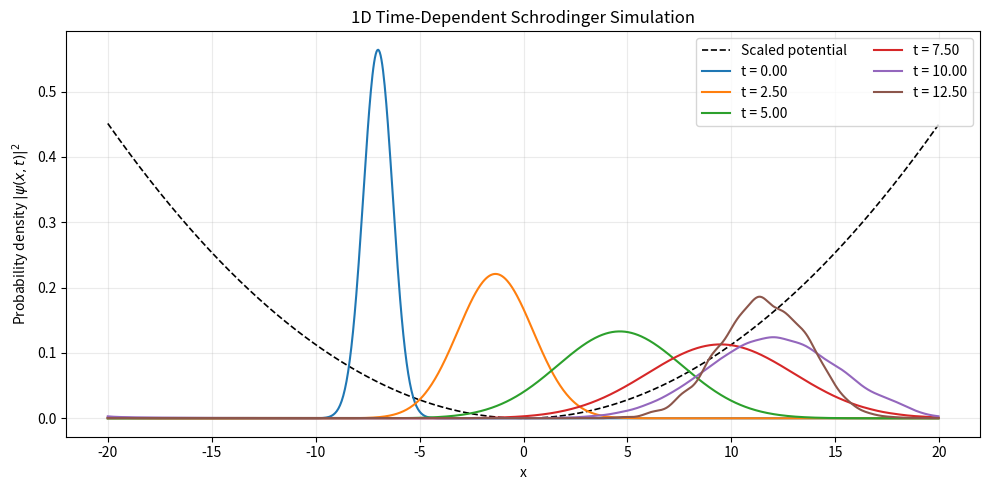

Write the Python code that produced this figure.
import numpy as np
import matplotlib.pyplot as plt

def simulate_schrodinger_1d(
    N: int = 1024,
    x_min: float = -20.0,
    x_max: float = 20.0,
    dt: float = 0.005,
    steps: int = 2500,
    save_every: int = 500,
    omega: float = 0.2,
    x0: float = -7.0,
    sigma: float = 1.0,
    k0: float = 2.0,
    potential_type: str = "harmonic",
    barrier_height: float = 1.5,
    barrier_width: float = 1.5,
):
    """
    Simulate a 1D wave packet under the time-dependent Schrodinger equation
    using a split-operator FFT method in natural units (hbar = m = 1).
    """
    x = np.linspace(x_min, x_max, N, endpoint=False)
    dx = x[1] - x[0]
    if potential_type == "harmonic":
        V = 0.5 * (omega**2) * (x**2)
    elif potential_type == "barrier":
        V = np.where(np.abs(x) < barrier_width / 2.0, barrier_height, 0.0)
    else:
        raise ValueError("potential_type must be 'harmonic' or 'barrier'")

    psi = np.exp(-((x - x0) ** 2) / (2 * sigma**2)) * np.exp(1j * k0 * x)

    def norm(wavefunc: np.ndarray) -> float:
        return float(np.sum(np.abs(wavefunc) ** 2) * dx)

    psi /= np.sqrt(norm(psi))

    k = 2 * np.pi * np.fft.fftfreq(N, d=dx)
    kinetic_phase = np.exp(-0.5j * (k**2) * dt)
    potential_half_phase = np.exp(-0.5j * V * dt)

    snapshots = [(0.0, np.abs(psi) ** 2)]
    for step in range(1, steps + 1):
        psi = potential_half_phase * psi
        psi_k = np.fft.fft(psi)
        psi_k = kinetic_phase * psi_k
        psi = np.fft.ifft(psi_k)
        psi = potential_half_phase * psi
        psi /= np.sqrt(norm(psi))

        if step % save_every == 0:
            snapshots.append((step * dt, np.abs(psi) ** 2))

    return x, V, psi, snapshots, norm(psi)


x, V, psi, snapshots, final_norm = simulate_schrodinger_1d()

max_density = max(np.max(density) for _, density in snapshots)
scaled_V = (V - np.min(V))
scaled_V = (scaled_V / np.max(scaled_V)) * (0.8 * max_density)

plt.figure(figsize=(10, 5))
plt.plot(x, scaled_V, "k--", linewidth=1.2, label="Scaled potential")
for t, density in snapshots:
    plt.plot(x, density, label=f"t = {t:.2f}")

plt.title("1D Time-Dependent Schrodinger Simulation")
plt.xlabel("x")
plt.ylabel(r"Probability density $|\psi(x,t)|^2$")
plt.legend(ncol=2)
plt.grid(alpha=0.25)
plt.tight_layout()
plt.show()

print(f"Final norm: {final_norm:.6f}")